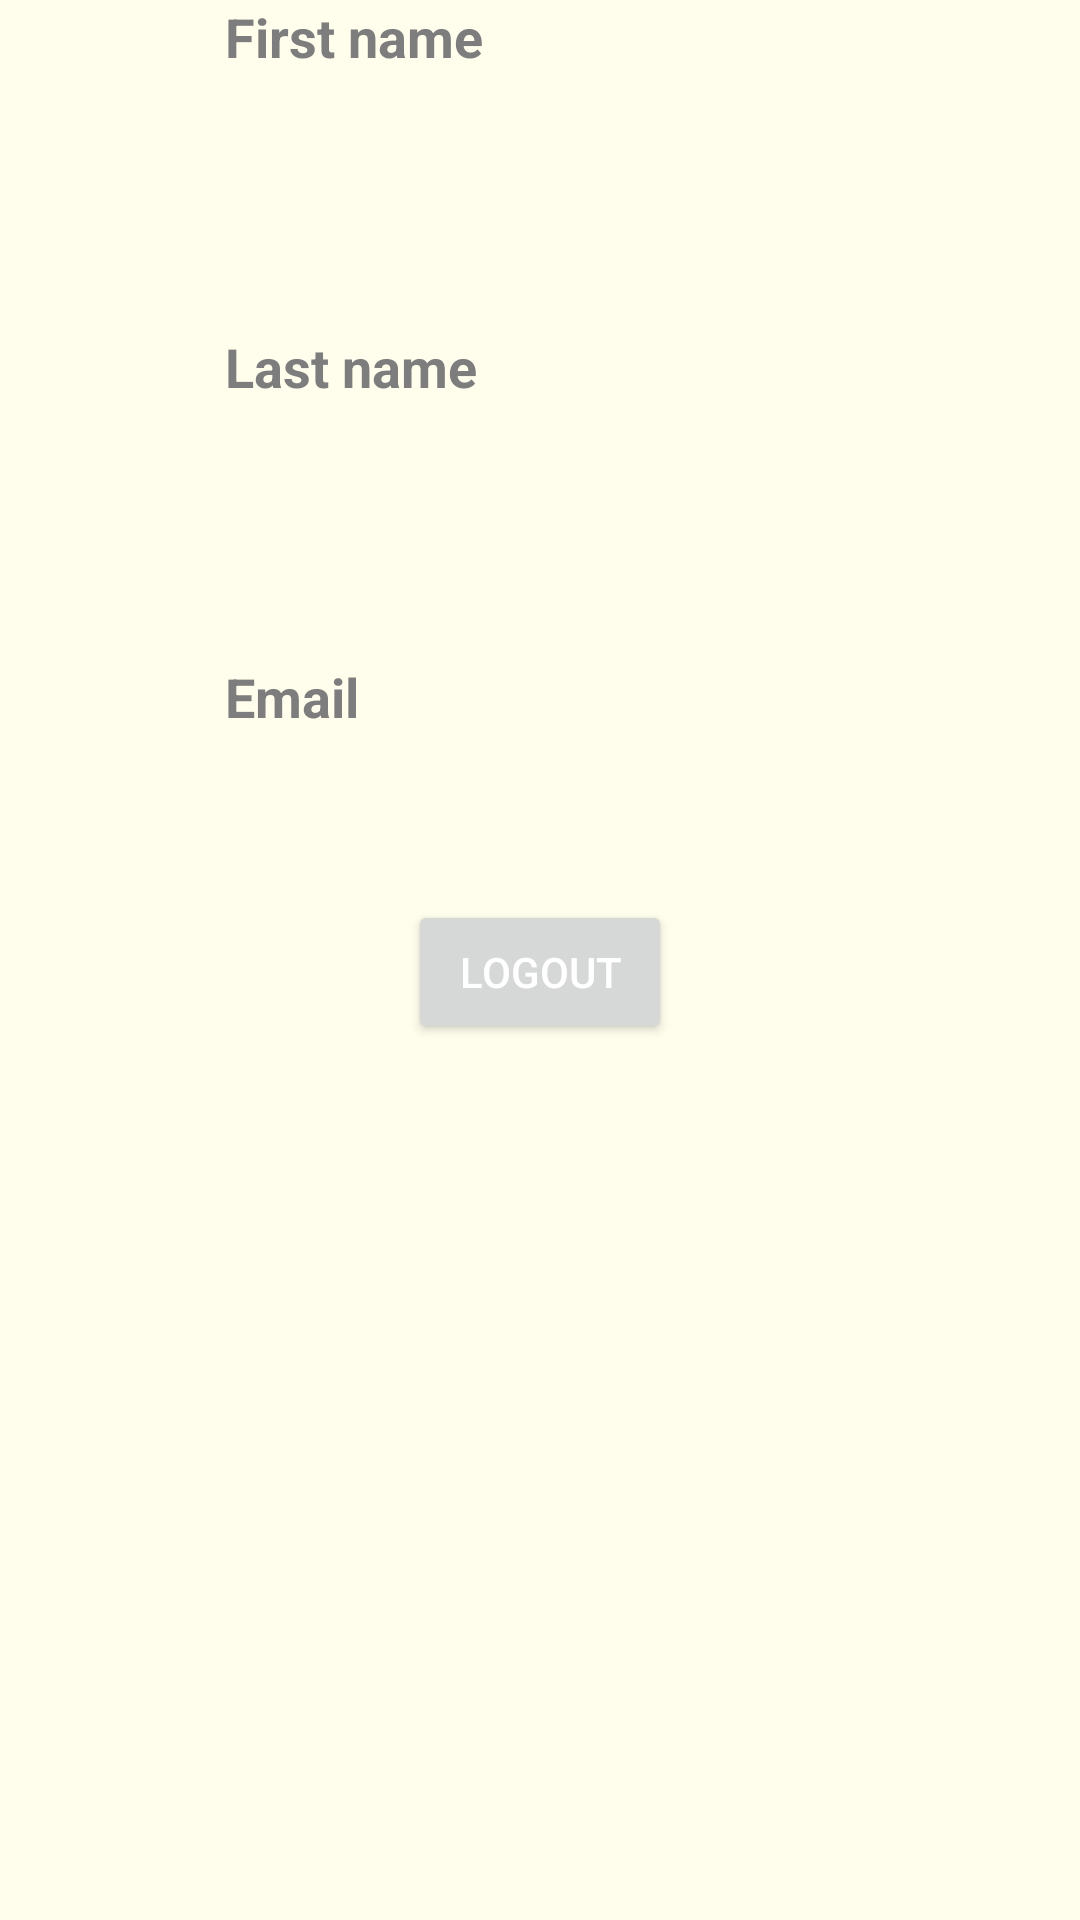

Produce the Android XML layout that renders to this screen, including the resource entries it uses.
<!-- AndroidManifest.xml: application theme Theme.Chorlist -->
<!-- res/layout/user_profile_elements.xml -->
<?xml version="1.0" encoding="utf-8"?>
<androidx.constraintlayout.widget.ConstraintLayout xmlns:android="http://schemas.android.com/apk/res/android"
    xmlns:app="http://schemas.android.com/apk/res-auto"
    android:id="@+id/s"
    android:layout_width="match_parent"
    android:layout_height="wrap_content"
    android:layout_marginLeft="75dp"
    android:layout_marginRight="75dp"
    android:background="@color/primary">

    <androidx.cardview.widget.CardView
        android:id="@+id/cvFirstName"
        android:layout_width="match_parent"
        android:layout_height="wrap_content"
        app:cardBackgroundColor="@color/primary"
        app:cardElevation="0dp"
        app:layout_constraintEnd_toEndOf="parent"
        app:layout_constraintStart_toStartOf="parent"
        app:layout_constraintTop_toTopOf="parent">

        <androidx.constraintlayout.widget.ConstraintLayout
            android:layout_width="match_parent"
            android:layout_height="wrap_content"
            android:layout_marginBottom="50dp">

            <ImageView
                android:id="@+id/imgFirstName"
                android:layout_width="60dp"
                android:layout_height="60dp"
                android:src="@drawable/username"
                app:layout_constraintStart_toStartOf="parent"
                app:layout_constraintTop_toTopOf="parent" />

            <TextView
                android:id="@+id/tvFirstNameLabel"
                android:layout_width="wrap_content"
                android:layout_height="wrap_content"
                android:layout_marginStart="15dp"
                android:text="@string/first_name"
                android:textColor="#7D7D7D"
                android:textSize="18sp"
                android:textStyle="bold"
                app:layout_constraintStart_toEndOf="@id/imgFirstName"
                app:layout_constraintTop_toTopOf="parent" />

            <TextView
                android:id="@+id/tvFirstName"
                android:layout_width="wrap_content"
                android:layout_height="wrap_content"
                android:layout_marginStart="15dp"
                android:maxLength="40"
                app:layout_constraintBottom_toBottomOf="parent"
                app:layout_constraintStart_toEndOf="@+id/imgFirstName"
                app:layout_constraintTop_toBottomOf="@id/tvFirstNameLabel" />

        </androidx.constraintlayout.widget.ConstraintLayout>

    </androidx.cardview.widget.CardView>

    <androidx.cardview.widget.CardView
        android:id="@+id/cvLastName"
        android:layout_width="match_parent"
        android:layout_height="wrap_content"
        app:cardBackgroundColor="@color/primary"
        app:cardElevation="0dp"
        app:layout_constraintEnd_toEndOf="parent"
        app:layout_constraintStart_toStartOf="parent"
        app:layout_constraintTop_toBottomOf="@id/cvFirstName">

        <androidx.constraintlayout.widget.ConstraintLayout
            android:layout_width="match_parent"
            android:layout_height="wrap_content"
            android:layout_marginBottom="50dp">

            <ImageView
                android:id="@+id/imgLastName"
                android:layout_width="60dp"
                android:layout_height="60dp"
                android:src="@drawable/username"
                app:layout_constraintStart_toStartOf="parent"
                app:layout_constraintTop_toTopOf="parent" />

            <TextView
                android:id="@+id/tvLastNameLabel"
                android:layout_width="wrap_content"
                android:layout_height="wrap_content"
                android:layout_marginStart="15dp"
                android:text="@string/last_name"
                android:textColor="#7D7D7D"
                android:textSize="18sp"
                android:textStyle="bold"
                app:layout_constraintStart_toEndOf="@id/imgLastName"
                app:layout_constraintTop_toTopOf="parent" />

            <TextView
                android:id="@+id/tvLastName"
                android:layout_width="wrap_content"
                android:layout_height="wrap_content"
                android:layout_marginStart="15dp"
                android:maxLength="40"
                app:layout_constraintBottom_toBottomOf="parent"
                app:layout_constraintStart_toEndOf="@+id/imgLastName"
                app:layout_constraintTop_toBottomOf="@id/tvLastNameLabel" />

        </androidx.constraintlayout.widget.ConstraintLayout>

    </androidx.cardview.widget.CardView>

    <androidx.cardview.widget.CardView
        android:id="@+id/cvEmail"
        android:layout_width="match_parent"
        android:layout_height="wrap_content"
        app:cardBackgroundColor="@color/primary"
        app:cardElevation="0dp"
        app:layout_constraintEnd_toEndOf="parent"
        app:layout_constraintStart_toStartOf="parent"
        app:layout_constraintTop_toBottomOf="@id/cvLastName">

        <androidx.constraintlayout.widget.ConstraintLayout
            android:layout_width="match_parent"
            android:layout_height="wrap_content"
            android:layout_marginBottom="20dp">

            <ImageView
                android:id="@+id/imgEmail"
                android:layout_width="60dp"
                android:layout_height="60dp"
                android:src="@drawable/email"
                app:layout_constraintStart_toStartOf="parent"
                app:layout_constraintTop_toTopOf="parent" />

            <TextView
                android:id="@+id/tvEmailLabel"
                android:layout_width="wrap_content"
                android:layout_height="wrap_content"
                android:layout_marginStart="15dp"
                android:text="@string/email"
                android:textColor="#7D7D7D"
                android:textSize="18sp"
                android:textStyle="bold"
                app:layout_constraintStart_toEndOf="@id/imgEmail"
                app:layout_constraintTop_toTopOf="parent" />

            <TextView
                android:id="@+id/tvEmail"
                android:layout_width="wrap_content"
                android:layout_height="wrap_content"
                android:layout_marginStart="15dp"
                android:maxLength="40"
                app:layout_constraintBottom_toBottomOf="parent"
                app:layout_constraintStart_toEndOf="@+id/imgEmail"
                app:layout_constraintTop_toBottomOf="@id/tvEmailLabel" />

        </androidx.constraintlayout.widget.ConstraintLayout>

    </androidx.cardview.widget.CardView>

    <Button
        android:id="@+id/btnLogout"
        android:layout_width="wrap_content"
        android:layout_height="wrap_content"
        android:layout_gravity="center"
        android:text="@string/logout"
        android:textColor="@color/white"
        app:layout_constraintEnd_toEndOf="parent"
        app:layout_constraintStart_toStartOf="parent"
        app:layout_constraintTop_toBottomOf="@id/cvEmail" />

</androidx.constraintlayout.widget.ConstraintLayout>
<!-- resources referenced by this layout -->
<resources>
  <color name="primary">#FFFDEC</color>
  <color name="white">#FFFFFFFF</color>
  <string name="email">Email</string>
  <string name="first_name">First name</string>
  <string name="last_name">Last name</string>
  <string name="logout">Logout</string>
  <style name="Theme.Chorlist" parent="Theme.MaterialComponents.DayNight.NoActionBar">
          
          <item name="colorPrimary">@color/primary_variant</item>
          <item name="colorPrimaryVariant">@color/primary</item>
          <item name="colorOnPrimary">@color/white</item>
          
          <item name="colorSecondary">@color/teal_200</item>
          <item name="colorSecondaryVariant">@color/teal_700</item>
          <item name="colorOnSecondary">@color/black</item>
          
          <item name="android:statusBarColor">@color/primary_variant</item>
          
      </style>
  <color name="primary_variant">#FF9649</color>
  <color name="teal_200">#FF03DAC5</color>
  <color name="teal_700">#FF018786</color>
  <color name="black">#00022E</color>
</resources>
